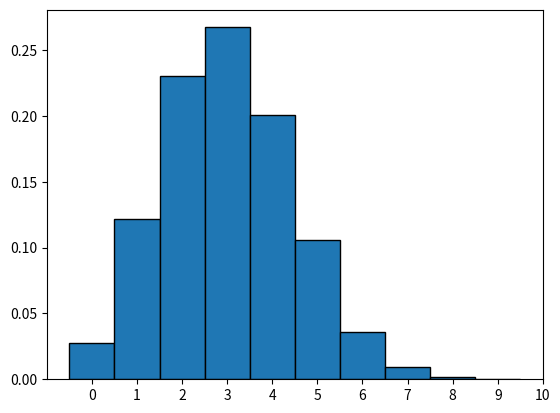

Source code (Python):
import random
import math
import matplotlib.pyplot as plt
import numpy as np

def binomial(n, p):
    x = 0
    for _ in range(n):
        r = random.random()
        if (r - p) < 0:
            x += 1
    return x


    

#INICIA PROGRAMA PRINCIPAL

#Defino variables a utilizar
n = 50000

#Parámetros de la distribución binomial
n_e = 10
p = 0.3
xAxis = []
yAxis = []

for i in range(n):
    x = binomial(n_e, p)
    xAxis.append(i)
    yAxis.append(x)

plt.title("Distribución binomial")
plt.xlabel("N°")
plt.ylabel("Valor")

#Muestro gráfico
yAxis = np.array(yAxis)
bins = np.arange(0, yAxis.max() + 1.5) - 0.5

fig, ax = plt.subplots()
_ = ax.hist(yAxis, bins,  weights=np.zeros_like(yAxis) + 1. / len(yAxis), edgecolor='black')
ax.set_xticks(bins + 0.5)
plt.show()
